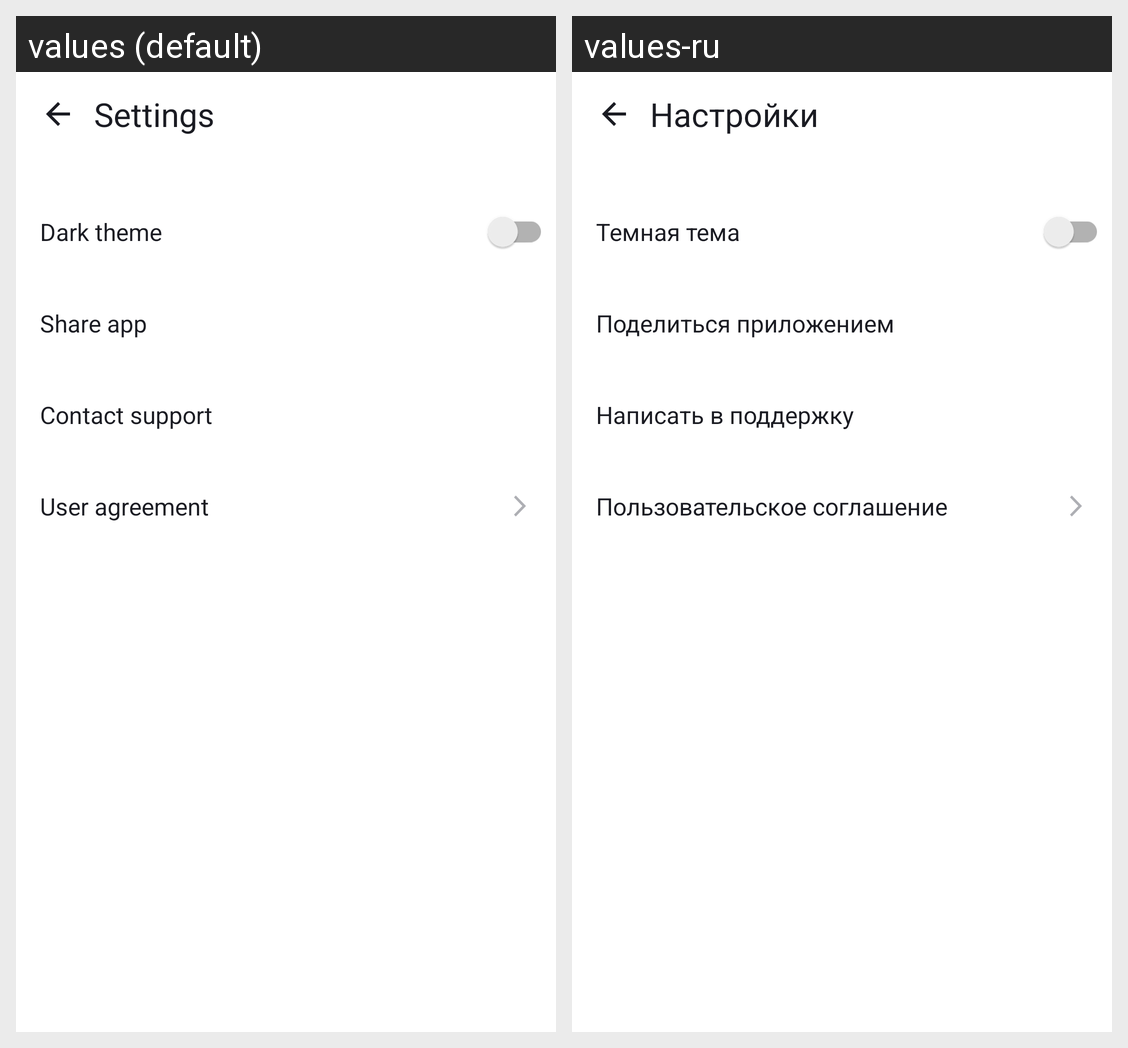

Locale-by-locale string values for the Android screen shown in this grid:
Android screen res/layout/activity_settings.xml rendered under 2 locales, left to right: values (default), values-ru. Device: Nexus 5 (rendered at 1080×1920; each locale shown at half size, 540×960, under a caption strip naming it); theme Theme.PlaylistMaker.
Strings drawn on this screen, with the default value and each locale's value (text and hints the layout hard-codes, and strings that could not be matched under every locale, appear in the picture but are not listed):

settings
  values: Settings
  values-ru: Настройки

dark_theme
  values: Dark theme
  values-ru: Темная тема

share
  values: Share app
  values-ru: Поделиться приложением

support
  values: Contact support
  values-ru: Написать в поддержку

eula
  values: User agreement
  values-ru: Пользовательское соглашение
